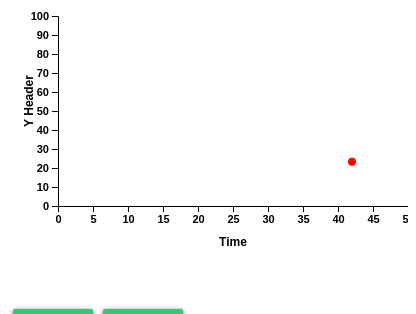
D3 v5 page, settled after 360 driven frames (6 s of simulated time); the page loaded 1 data file(s).


// ── scripts/main.js
// Student: Kenneth W. King
// ID: 0901-3401
// Course #: CIS6930
// Course Name: Information Visualization
// Semester: Fall 2019
;(function() {

	var margin = { top: 10, right: 0, bottom: 100, left: 50 };
	var width = 400;
	var height = 300;

	var dataXRange = { min: 0, max: 50 };
	var dataYRange = { min: 0, max: 100 };
	var xAxisLabelHeader = "Time";
	var yAxisLabelHeader = "Y Header";
	var circleRadius = 4;

	var data;
	var chart;
	var chartWidth;
	var chartHeight;
	var isPaused = true;

	var rateMs = 250;
	var timer;
	var playButton;

	var dotColor = "red";
	var dots;

	var t;

	init();

	function init() {

		console.log("initiating!")

		chartWidth = width - margin.left - margin.right;
		chartHeight = height - margin.top - margin.bottom;

		// load data from json
		d3.json("./data/stream_1a.json").then(function(json){

			data = json;
			console.log("JSON loaded");

			initializeChart();
			createAxes();

			animateScatterplot("#graph1", data, 400, 300);

			addResetButton();
			addPlayPauseButton();
		}).catch(function(error) {console.warn(error)})

	}//end init

	function initializeChart() {
		chart = d3.select("#chartDiv").append("svg")
			.attr("width", width)
			.attr("height", height);

		chart.plotArea = chart.append("g")
			.attr("transform", "translate(" + margin.left + "," + margin.top + ")");
	}

	function createAxes() {
		// x axis
		chart.xScale = d3.scaleLinear()
			.domain([dataXRange.min, dataXRange.max])
			.range([0, chartWidth]);

		chart.xAxis = d3.axisBottom()
			.tickSizeOuter(0)
			.scale(chart.xScale);

		chart.xAxisContainer = chart.append("g")
			.attr("class", "x axis scatter-xaxis")
			.attr("transform", "translate(" + (margin.left) + ", " + (chartHeight + margin.top) + ")")
			.call(chart.xAxis);

		// x axis header label
		chart.append("text")
			.attr("class", "x axis scatter-xaxis")
			.style("font-size", "12px")
			.attr("text-anchor", "middle")
			.attr("transform", "translate(" + (margin.left + chartWidth / 2.0) + ", " + (chartHeight + (margin.bottom / 2.0)) + ")")
			.text(xAxisLabelHeader);

		// y axis labels
		chart.yScale = d3.scaleLinear()
			.domain([dataYRange.min, dataYRange.max])
			.range([chartHeight, 0]);

		chart.yAxis = d3.axisLeft()
			.scale(chart.yScale);

		chart.yAxisContainer = chart.append("g")
			.attr("class", "y axis scatter-yaxis")
			.attr("transform", "translate(" + margin.left + ", " + margin.top + ")")
			.call(chart.yAxis);

		// y axis header label
		chart.append('text')
			.style("font-size", "12px")
			.attr("class", "heatmap-yaxis")
			.attr("text-anchor", "middle")
			.attr("transform", "translate(" + (margin.left / 2.0) + ", " + (chartHeight / 2.0) + ") rotate(-90)")
			.text(yAxisLabelHeader);
	}

	function animateScatterplot(id, data, width, height, speedMs) {
		initializeDots(data);

		xMin = dataXRange.min;
		xMax = dataXRange.max;
	}

	function initializeDots(data) {
		dots = chart.plotArea.selectAll(".dot")
			.data(data)
			.enter().append("circle")
				.attr("class", "dot")
				.attr("cx", function(d) { 
					return chart.xScale(d.xVal); 
				})
				.attr("cy", function(d) { 
					return chart.yScale(d.yVal); 
				})
				.attr("r", circleRadius)
				.attr("fill", dotColor)
				.on("mouseover", function(d) {
					console.log("circle: ", d.xVal, ", ", d.yVal);

					c1 = { index: 1, parent: this };
					// c2 = { index: 2, parent: this };
					// c3 = { index: 3, parent: this };
					// c4 = { index: 4, parent: this };
					// c5 = { index: 5, parent: this };
					// c6 = { index: 6, parent: this };
					// c7 = { index: 7, parent: this };
					indexData = [c1]
					// indexData = [c1, c2, c3, c4, c5, c6, c7]

					chart.plotArea.selectAll(".animation")
						.data(indexData)
						.enter().append("circle")
							.attr("cx", function(circle) {
								if (!isPaused) {
									offset = (Math.pow(circle.index, 2) * 25) / rateMs;
								}
								else {
									offset = 0
								}
								xScale = chart.xScale(parseFloat(d.xVal) - parseFloat(offset));
								return xScale;
							})
							.attr("cy", function() { 
								yScale = chart.yScale(d.yVal);
								return yScale;
							})
							.attr("r", 0)
							.attr("fill", "transparent")
							.attr("stroke", function() {
								return d3.interpolateRainbow(Math.random());
							})
							.style("stroke-width", function(circle) {
								return 5 / (circle.index)
							})
							.transition()
								.delay(function(circle) {
									return Math.pow(circle.index, 2) * 25;
								})
								.duration(2000)
								.ease(d3.easeQuadOut)
							.attr("r", 400)
							.style("stroke-opacity", 0)
							.remove();
				})
				.attr("T", 0);
	}

	function startAnimation() {
		initialDelay = rateMs * (1 - dots.attr("T"));

		// Three calls to animate:
		// 1) finish the paused animation
		// 2) play new animation after an initial delay
		// 3) repeat at the configured rate
		if (initialDelay != 0) {
			console.log("Initial delay: " + initialDelay);
			redrawWithAnimation(initialDelay);
		}
		var animateCallback = function() {
			redrawWithAnimation(rateMs);
			timer = setTimeout(animateCallback, rateMs);
		};
		timer = setTimeout(animateCallback, initialDelay);
	}
	
	function stopAnimation() {
		clearTimeout(timer);

		dots.interrupt();
		chart.select(".x").selectAll("*").interrupt();
	}

	function redrawWithAnimation(rate) {
		if (rate >= rateMs) {
			chart.xScale.domain([++xMin, ++xMax])
		}

		t = d3.transition()
			.duration(rate)
			.ease(d3.easeLinear);

		chart.select(".x")
			.transition(t)
			.call(chart.xAxis);

		dots.transition(t)
			.attr("cx", function(d) { 
				xVal = chart.xScale(d.xVal)
				if (xVal < 0) {
					d3.select(this)
						.transition()
						.attr("r", 0);
				}
				return xVal; 
			})
			.attr("cy", function(d) { 
				return chart.yScale(d.yVal); 
			})
			.attr("T", 1)
			.on("end", function() {
				d3.select(this).attr("T", 0)
			});
	}

	function resetData() {
		stopAnimation();
			
		// Reset axis
		xMin = dataXRange.min;
		xMax = dataXRange.max;
		chart.xScale.domain([xMin, xMax])
		chart.select(".x")
			.transition()
			.duration(0)
			.call(chart.xAxis);
		
		// Reset position of dots
		chart.plotArea.selectAll(".dot")
			.data(data)
				.interrupt()
				.attr("class", "dot")
				.attr("cx", function(d) { 
					return chart.xScale(d.xVal); 
				})
				.attr("cy", function(d) { 
					return chart.yScale(d.yVal); 
				})
				.attr("r", circleRadius)
				.attr("fill", dotColor)
				.on("click", function(d) {
					console.log("circle: ", d.xVal, ", ", d.yVal);
				});
	}

	function addResetButton() {
		var buttonData = [{label: "Reset", width: "80px"}]

		pauseButton = d3.select("body").selectAll("resetButton")
			.data(buttonData).enter()
				.append("input")
				.attr("type","button")
				.attr("class","button")
				.style("width", function(d) {
					return d.width;
				})
				.attr("value", function(d) {
					return d.label;
				})
				.on("click", function(d, i) {
					isPaused = true;
					playButton.attr("value", "Play")
					isInitialStart = true;
					resetData();
				});
	}

	function addPlayPauseButton() {
		var buttonData = [{label: "Play", width: "80px"}]

		playButton = d3.select("body").selectAll("pauseButton")
			.data(buttonData).enter()
				.append("input")
				.attr("type", "button")
				.attr("class", "button")
				.style("width", function(d) {
					return d.width;
				})
				.attr("value", function(d) {
					return d.label;
				})
				.on("click", function(d, i) {
					if(isPaused) {
						d3.select(this).attr("value", "Pause");
						startAnimation();
					}
					else {
						d3.select(this).attr("value", "Play");
						stopAnimation();
					}
					isPaused = !isPaused;
				});	
	}
})();


### data: data/stream_1a.json
[
 {
  "id": "0",
  "xVal": "42",
  "yVal": "23.34"
 }
]